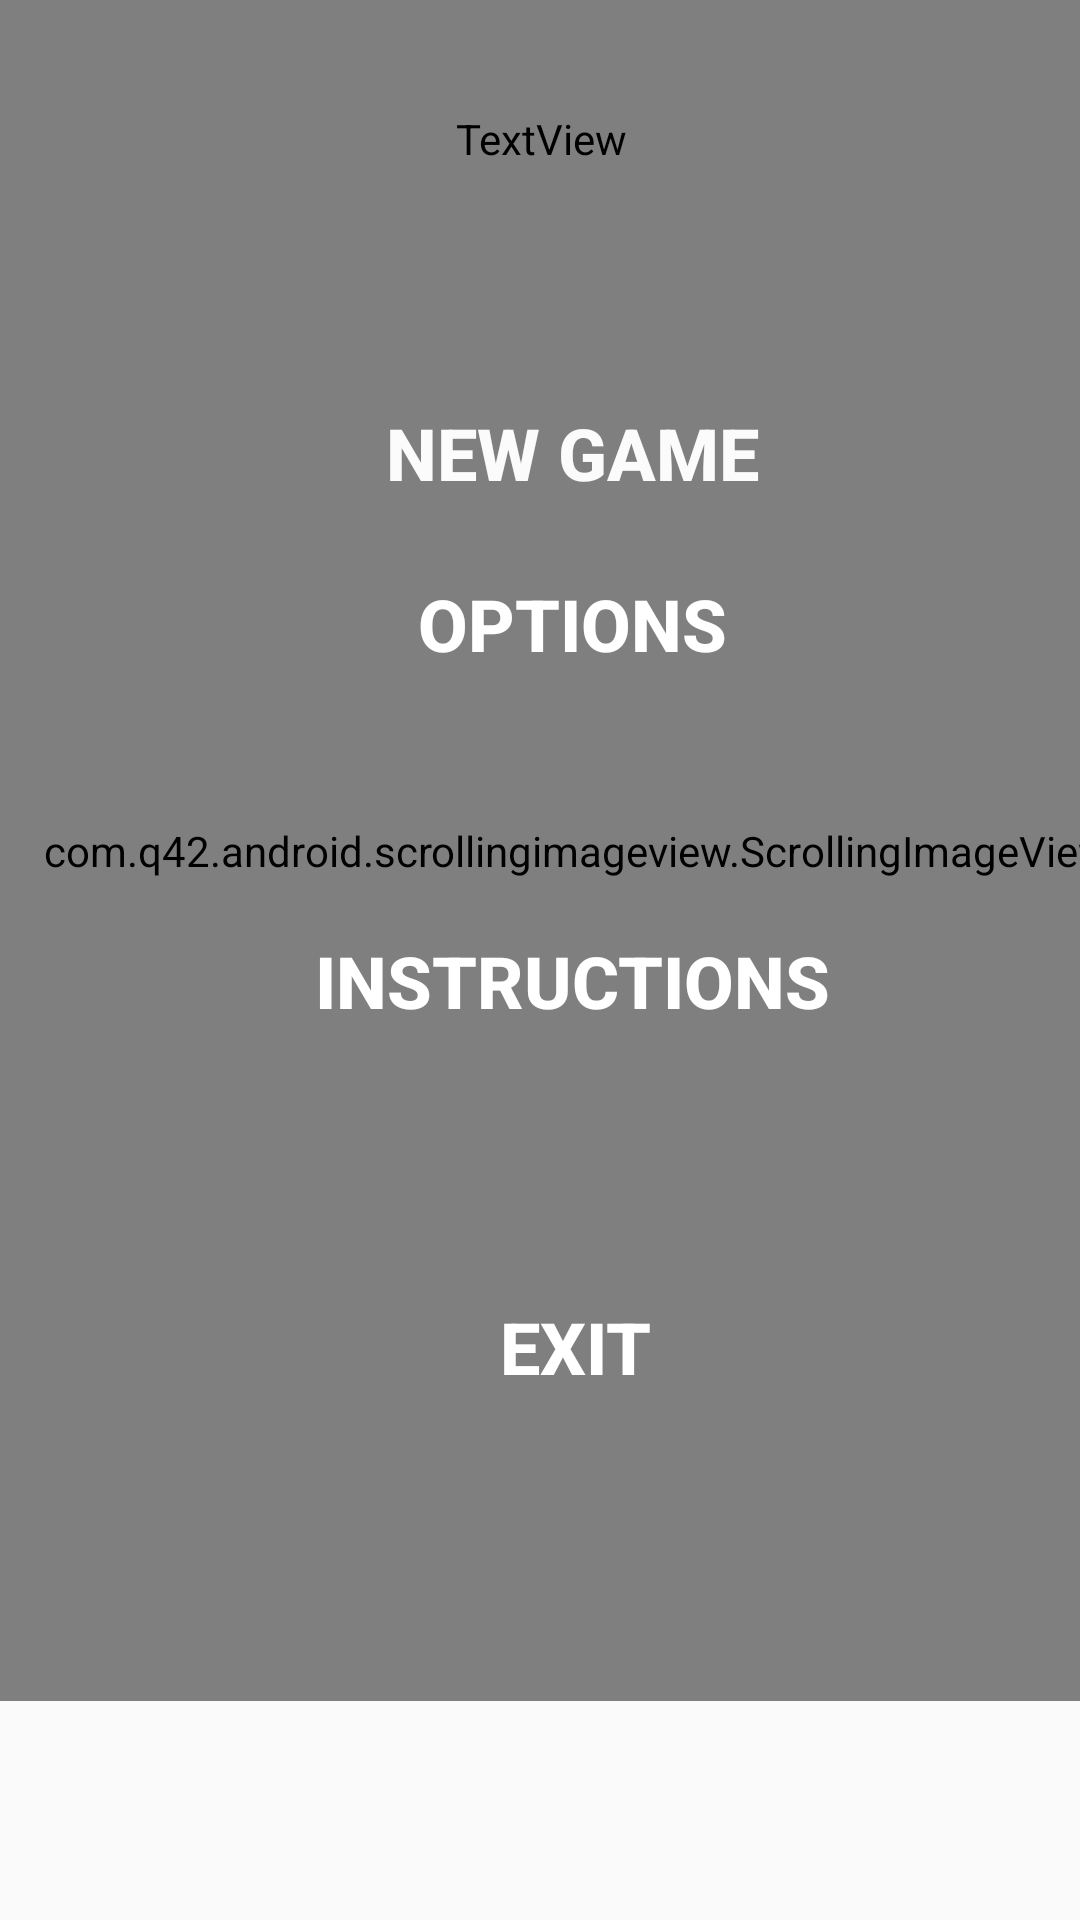

Layout XML and referenced resources for this Android screen:
<!-- AndroidManifest.xml: application theme AppTheme -->
<!-- res/layout/activity_main_menu.xml -->
<?xml version="1.0" encoding="utf-8"?>
<android.support.constraint.ConstraintLayout xmlns:android="http://schemas.android.com/apk/res/android"
    xmlns:app="http://schemas.android.com/apk/res-auto"
    xmlns:scrolling_image_view="http://schemas.android.com/apk/res-auto"

    xmlns:tools="http://schemas.android.com/tools"
    android:id="@+id/instructions"
    android:layout_width="match_parent"
    android:layout_height="match_parent"
    tools:context="com.example.comp2100.retrogame2018s1.MainMenuActivity"
    tools:layout_editor_absoluteY="25dp">

    

    <com.q42.android.scrollingimageview.ScrollingImageView
        android:id="@+id/scrolling_background"
        android:layout_width="384dp"
        android:layout_height="567dp"
        scrolling_image_view:speed="1dp"
        scrolling_image_view:src="@drawable/game_back" />

    <android.support.constraint.ConstraintLayout
        android:id="@+id/constraintLayout"
        android:layout_width="368dp"
        android:layout_height="567dp"
        app:layout_constraintBottom_toBottomOf="parent"
        app:layout_constraintLeft_toLeftOf="parent"
        app:layout_constraintRight_toRightOf="parent"
        app:layout_constraintTop_toTopOf="parent">

        <Button
            android:id="@+id/btn_exit"
            style="@style/Widget.AppCompat.Button.Borderless.Colored"
            android:layout_width="210dp"
            android:layout_height="50dp"
            android:layout_marginBottom="174dp"
            android:layout_marginEnd="100dp"
            android:layout_marginStart="100dp"
            android:layout_marginTop="50dp"
            android:text="Exit"
            android:textColor="@android:color/white"
            android:textColorLink="@android:color/white"
            android:textSize="24sp"
            android:textStyle="bold"
            android:gravity="center_vertical|center_horizontal"
            app:layout_constraintBottom_toBottomOf="parent"
            app:layout_constraintEnd_toEndOf="parent"
            app:layout_constraintHorizontal_bias="0.238"
            app:layout_constraintStart_toStartOf="parent"
            app:layout_constraintTop_toBottomOf="@+id/btn_instructions" />

        <Button
            android:id="@+id/btn_instructions"
            style="@style/Widget.AppCompat.Button.Borderless.Colored"
            android:layout_width="210dp"
            android:layout_height="50dp"
            android:layout_marginBottom="22dp"
            android:layout_marginEnd="100dp"
            android:layout_marginStart="100dp"
            android:layout_marginTop="50dp"
            android:text="Instructions"
            android:textColor="@android:color/white"
            android:gravity="center_vertical|center_horizontal"
            android:textSize="24sp"
            android:textStyle="bold"
            app:layout_constraintBottom_toTopOf="@+id/btn_exit"
            app:layout_constraintEnd_toEndOf="parent"
            app:layout_constraintHorizontal_bias="0.261"
            app:layout_constraintStart_toStartOf="parent"
            app:layout_constraintTop_toBottomOf="@+id/btn_options" />

        <Button
            android:id="@+id/btn_options"
            style="@style/Widget.AppCompat.Button.Borderless.Colored"
            android:layout_width="210dp"
            android:layout_height="50dp"
            android:layout_marginBottom="19dp"
            android:layout_marginEnd="100dp"
            android:layout_marginStart="100dp"
            android:layout_marginTop="50dp"
            android:text="Options"
            android:gravity="center_vertical|center_horizontal"
            android:textColor="@android:color/white"
            android:textColorLink="@android:color/white"
            android:textSize="24sp"
            android:textStyle="bold"
            app:layout_constraintBottom_toTopOf="@+id/btn_instructions"
            app:layout_constraintEnd_toEndOf="parent"
            app:layout_constraintHorizontal_bias="0.261"
            app:layout_constraintStart_toStartOf="parent"
            app:layout_constraintTop_toBottomOf="@+id/btn_newGame" />


        <TextView
            android:id="@+id/welcome"
            android:layout_width="match_parent"
            android:layout_height="wrap_content"
            android:fontFamily="@string/app_name"
            android:gravity="center_vertical|center_horizontal"
            android:text="Space Crusaders!"
            android:textColor="#ffffff"
            android:textSize="50sp"
            android:textStyle="bold"
            android:visibility="visible"
            tools:text="Space Crusaders!" />


        <Button
            android:id="@+id/btn_newGame"
            style="@style/Widget.AppCompat.Button.Borderless.Colored"
            android:layout_width="210dp"
            android:layout_height="50dp"
            android:layout_marginBottom="380dp"
            android:layout_marginEnd="100dp"
            android:layout_marginStart="100dp"
            android:layout_marginTop="20dp"
            android:text="New Game"
            android:gravity="center_vertical|center_horizontal"
            android:textColorLink="@color/colorAccent"
            android:textSize="24sp"
            android:textStyle="bold"
            app:layout_constraintBottom_toBottomOf="parent"
            app:layout_constraintEnd_toEndOf="parent"
            app:layout_constraintHorizontal_bias="0.261"
            app:layout_constraintStart_toStartOf="parent"
            app:layout_constraintTop_toBottomOf="@+id/welcome"
            tools:textColor="@android:color/white" />


    </android.support.constraint.ConstraintLayout>

</android.support.constraint.ConstraintLayout>
<!-- resources referenced by this layout -->
<resources>
  <color name="colorAccent">#fbfbfb</color>
  <!-- drawable game_back: jpg bitmap (drawable, 128605 bytes) -->
  <string name="app_name">Space Crusader</string>
  <style name="AppTheme" parent="Theme.AppCompat.Light.NoActionBar">
          
          <item name="colorPrimary">@color/colorPrimary</item>
          <item name="colorPrimaryDark">@color/colorPrimaryDark</item>
          <item name="colorAccent">@color/colorAccent</item>
          <item name="android:windowAnimationStyle">@style/WindowAnimationTransition</item>
      </style>
  <color name="colorPrimary">#3F51B5</color>
  <color name="colorPrimaryDark">#303F9F</color>
  <style name="WindowAnimationTransition">
          <item name="android:windowEnterAnimation">@android:anim/fade_in</item>
          <item name="android:windowExitAnimation">@android:anim/fade_out</item>
      </style>
</resources>
